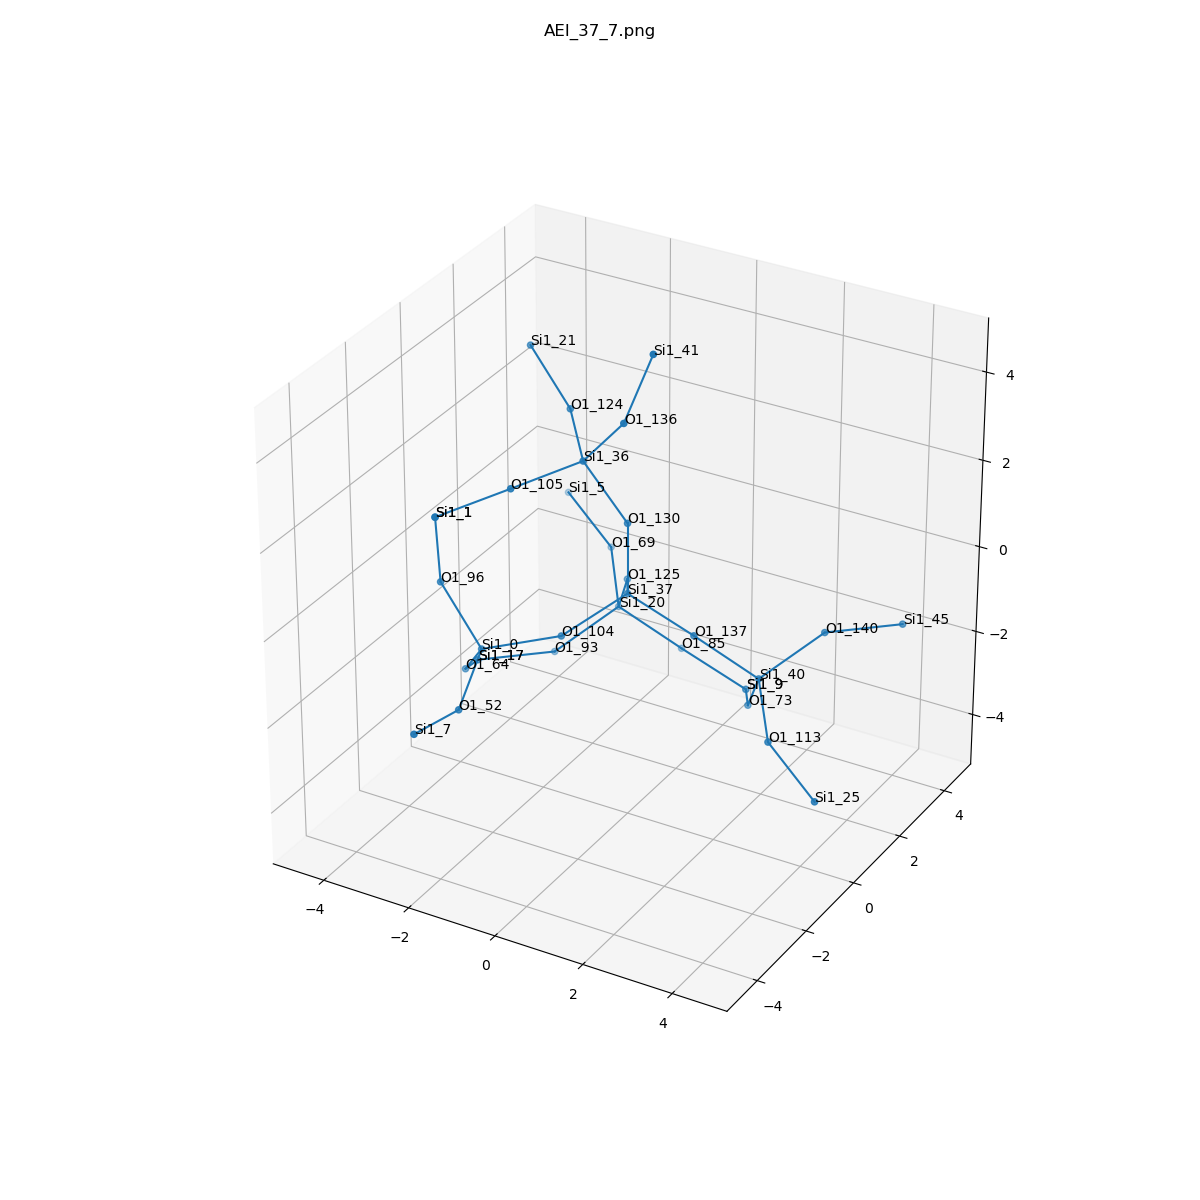

The table this chart was drawn from, first rows:
, neighbor_num, isite, atom, x, y, z, front_index
0, 0, 37, Si1, 0.0, 0.0, 0.0, 
1, 1, 125, O1, -0.7616, 1.312, -0.5376, 0.0
2, 1, 130, O1, 0.0, 0.0, 1.609, 0.0
3, 1, 137, O1, 1.518, 6.162975822039155e-33, -0.5349, 0.0
4, 1, 104, O1, -0.7543, -1.319, -0.5359, 0.0
5, 2, 20, Si1, -1.425, 2.102, -1.772, 1.0
6, 2, 36, Si1, -0.8095, -0.342, 2.958, 2.0
7, 2, 40, Si1, 2.678, 0.578, -1.49, 3.0
8, 2, 0, Si1, -2.111, -2.135, -0.8218, 4.0
9, 3, 69, O1, -2.311, 3.324, -1.213, 5.0
10, 3, 93, O1, -2.361, 1.099, -2.614, 5.0
11, 3, 85, O1, -0.2644, 2.68, -2.727, 5.0
12, 3, 124, O1, -1.813, 0.8674, 3.304, 6.0
13, 3, 136, O1, 0.2301, -0.5439, 4.169, 6.0
14, 3, 105, O1, -1.653, -1.699, 2.747, 6.0
15, 3, 113, O1, 3.564, -0.6445, -2.05, 7.0
16, 3, 140, O1, 3.614, 1.581, -0.6486, 7.0
17, 3, 73, O1, 2.015, 1.368, -2.725, 7.0
18, 3, 64, O1, -2.98, -1.366, -1.938, 8.0
19, 3, 96, O1, -2.966, -2.251, 0.5373, 8.0
20, 3, 52, O1, -1.745, -3.61, -1.353, 8.0
21, 4, 5, Si1, -3.666, 3.887, -0.5511, 9.0
22, 4, 17, Si1, -3.534, -0.003073, -2.593, 10.0
23, 4, 9, Si1, 1.253, 2.68, -3.262, 11.0
24, 4, 21, Si1, -3.052, 1.414, 4.172, 12.0
25, 4, 41, Si1, 0.7169, -0.2506, 5.676, 13.0
26, 4, 1, Si1, -2.919, -2.476, 2.131, 14.0
27, 4, 25, Si1, 4.92, -1.208, -2.711, 15.0
28, 4, 45, Si1, 4.787, 2.683, -0.6697, 16.0
29, 4, 9, Si1, 1.253, 2.68, -3.262, 17.0
30, 4, 17, Si1, -3.534, -0.003073, -2.593, 18.0
31, 4, 1, Si1, -2.919, -2.476, 2.131, 19.0
32, 4, 7, Si1, -1.778, -5.198, -1.085, 20.0
